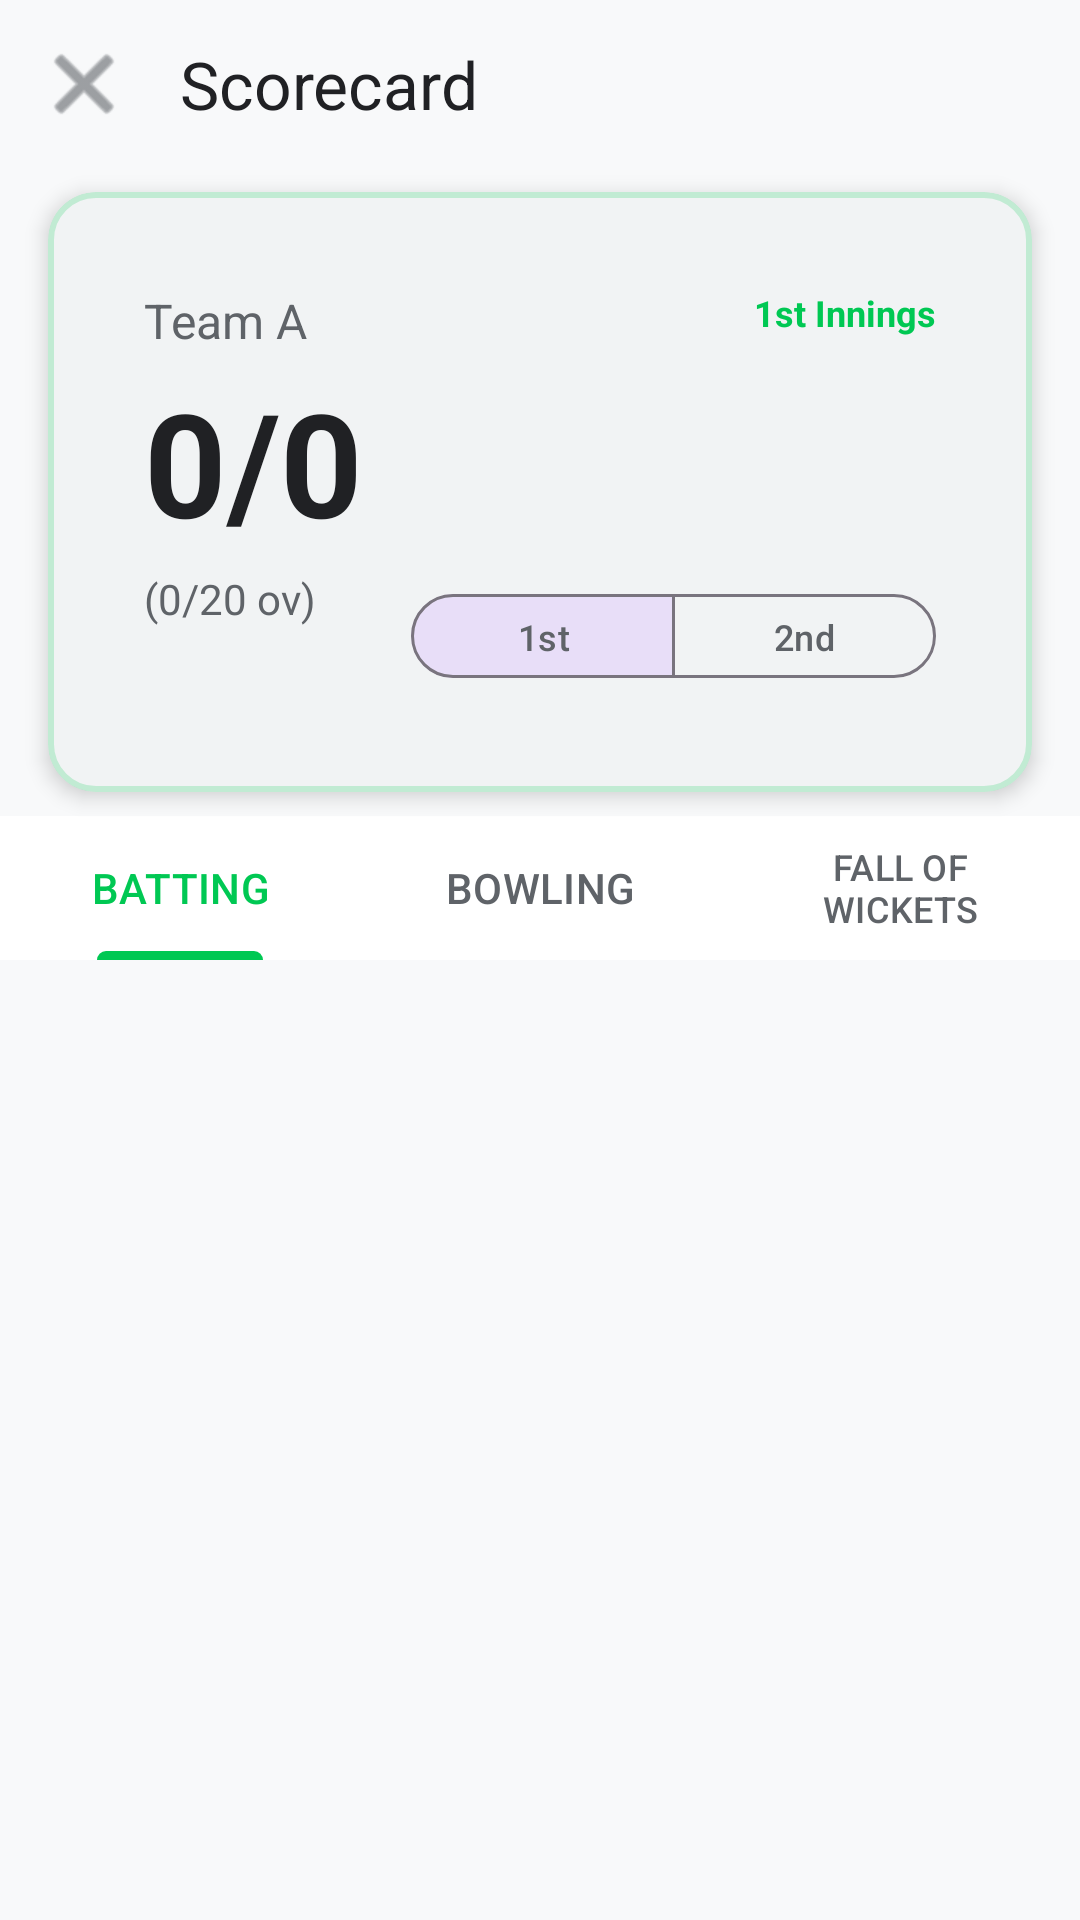

Here is an Android app screen rendered from its layout file. Give the layout XML and the strings, colors and styles it references.
<!-- AndroidManifest.xml: application theme Theme.CricketHub -->
<!-- res/layout/activity_scorecard.xml -->
﻿<?xml version="1.0" encoding="utf-8"?>

<androidx.constraintlayout.widget.ConstraintLayout
    xmlns:android="http://schemas.android.com/apk/res/android"
    xmlns:app="http://schemas.android.com/apk/res-auto"
    xmlns:tools="http://schemas.android.com/tools"
    android:layout_width="match_parent"
    android:layout_height="match_parent"
    android:background="@color/bg_primary"
    tools:context=".activity.ScorecardActivity"
    android:id="@+id/main"
    >

    
    
    
    <com.google.android.material.appbar.MaterialToolbar
        android:id="@+id/toolbar_scorecard"
        android:layout_width="0dp"
        android:layout_height="@dimen/toolbar_height"
        android:background="@color/bg_primary"
        app:title="@string/scorecard_title"
        app:titleTextColor="@color/text_primary"
        app:navigationIcon="@android:drawable/ic_menu_close_clear_cancel"
        app:navigationIconTint="@color/text_secondary"
        app:layout_constraintTop_toTopOf="parent"
        app:layout_constraintStart_toStartOf="parent"
        app:layout_constraintEnd_toEndOf="parent" />

    
    
    
    <com.google.android.material.card.MaterialCardView
        android:id="@+id/card_summary"
        style="@style/Widget.CricketHub.Card.Score"
        android:layout_width="0dp"
        android:layout_height="wrap_content"
        android:layout_marginStart="@dimen/spacing_md"
        android:layout_marginEnd="@dimen/spacing_md"
        android:layout_marginTop="@dimen/spacing_sm"
        app:layout_constraintTop_toBottomOf="@id/toolbar_scorecard"
        app:layout_constraintStart_toStartOf="parent"
        app:layout_constraintEnd_toEndOf="parent">

        <androidx.constraintlayout.widget.ConstraintLayout
            android:layout_width="match_parent"
            android:layout_height="wrap_content"
            android:padding="@dimen/spacing_md">

            
            <TextView
                android:id="@+id/tv_sc_batting_team"
                android:layout_width="wrap_content"
                android:layout_height="wrap_content"
                android:text="Team A"
                android:textSize="@dimen/text_body_lg"
                android:textColor="@color/text_secondary"
                app:layout_constraintTop_toTopOf="parent"
                app:layout_constraintStart_toStartOf="parent"
                tools:text="Warriors" />

            
            <TextView
                android:id="@+id/tv_sc_score"
                android:layout_width="wrap_content"
                android:layout_height="wrap_content"
                android:text="0/0"
                android:textSize="@dimen/text_score_primary"
                android:textColor="@color/text_primary"
                android:textStyle="bold"
                android:layout_marginTop="@dimen/spacing_xs"
                app:layout_constraintTop_toBottomOf="@id/tv_sc_batting_team"
                app:layout_constraintStart_toStartOf="parent"
                tools:text="156/6" />

            
            <TextView
                android:id="@+id/tv_sc_overs"
                android:layout_width="wrap_content"
                android:layout_height="wrap_content"
                android:text="(0/20 ov)"
                android:textSize="@dimen/text_body"
                android:textColor="@color/text_secondary"
                android:layout_marginTop="@dimen/spacing_xs"
                app:layout_constraintTop_toBottomOf="@id/tv_sc_score"
                app:layout_constraintStart_toStartOf="parent"
                tools:text="(20/20 ov)" />

            
            <TextView
                android:id="@+id/tv_sc_innings_label"
                android:layout_width="wrap_content"
                android:layout_height="wrap_content"
                android:text="1st Innings"
                android:textSize="@dimen/text_caption"
                android:textColor="@color/green_primary"
                android:textStyle="bold"
                app:layout_constraintTop_toTopOf="parent"
                app:layout_constraintEnd_toEndOf="parent" />

            
            <TextView
                android:id="@+id/tv_sc_result"
                android:layout_width="0dp"
                android:layout_height="wrap_content"
                android:text=""
                android:textSize="@dimen/text_body"
                android:textColor="@color/green_secondary"
                android:textStyle="bold"
                android:layout_marginTop="@dimen/spacing_xs"
                app:layout_constraintTop_toBottomOf="@id/tv_sc_overs"
                app:layout_constraintStart_toStartOf="parent"
                app:layout_constraintEnd_toEndOf="parent"
                tools:text="Warriors won by 28 runs" />

            
            <com.google.android.material.button.MaterialButtonToggleGroup
                android:id="@+id/toggle_innings"
                android:layout_width="wrap_content"
                android:layout_height="wrap_content"
                android:layout_marginTop="@dimen/spacing_xs"
                app:singleSelection="true"
                app:checkedButton="@id/btn_innings_1"
                app:layout_constraintTop_toTopOf="@id/tv_sc_overs"
                app:layout_constraintEnd_toEndOf="parent">

                <com.google.android.material.button.MaterialButton
                    android:id="@+id/btn_innings_1"
                    style="@style/Widget.Material3.Button.OutlinedButton"
                    android:layout_width="wrap_content"
                    android:layout_height="36dp"
                    android:text="1st"
                    android:textSize="@dimen/text_caption"
                    android:textColor="@color/text_secondary" />

                <com.google.android.material.button.MaterialButton
                    android:id="@+id/btn_innings_2"
                    style="@style/Widget.Material3.Button.OutlinedButton"
                    android:layout_width="wrap_content"
                    android:layout_height="36dp"
                    android:text="2nd"
                    android:textSize="@dimen/text_caption"
                    android:textColor="@color/text_secondary" />

            </com.google.android.material.button.MaterialButtonToggleGroup>

        </androidx.constraintlayout.widget.ConstraintLayout>
    </com.google.android.material.card.MaterialCardView>

    
    
    
    <com.google.android.material.tabs.TabLayout
        android:id="@+id/tab_layout_scorecard"
        style="@style/Widget.CricketHub.TabLayout"
        android:layout_width="0dp"
        android:layout_height="wrap_content"
        android:layout_marginTop="@dimen/spacing_sm"
        app:layout_constraintTop_toBottomOf="@id/card_summary"
        app:layout_constraintStart_toStartOf="parent"
        app:layout_constraintEnd_toEndOf="parent">

        <com.google.android.material.tabs.TabItem
            android:layout_width="wrap_content"
            android:layout_height="wrap_content"
            android:text="@string/tab_batting" />

        <com.google.android.material.tabs.TabItem
            android:layout_width="wrap_content"
            android:layout_height="wrap_content"
            android:text="@string/tab_bowling" />

        <com.google.android.material.tabs.TabItem
            android:layout_width="wrap_content"
            android:layout_height="wrap_content"
            android:text="@string/tab_fow" />

    </com.google.android.material.tabs.TabLayout>

    
    
    
    <androidx.viewpager2.widget.ViewPager2
        android:id="@+id/view_pager_scorecard"
        android:layout_width="0dp"
        android:layout_height="0dp"
        app:layout_constraintTop_toBottomOf="@id/tab_layout_scorecard"
        app:layout_constraintBottom_toBottomOf="parent"
        app:layout_constraintStart_toStartOf="parent"
        app:layout_constraintEnd_toEndOf="parent" />

</androidx.constraintlayout.widget.ConstraintLayout>
<!-- resources referenced by this layout -->
<resources>
  <color name="bg_primary">#FFF8F9FA</color>
  <color name="green_primary">#FF00C853</color>
  <color name="green_secondary">#FF00E676</color>
  <color name="text_primary">#FF202124</color>
  <color name="text_secondary">#FF5F6368</color>
  <dimen name="spacing_md">16dp</dimen>
  <dimen name="spacing_sm">8dp</dimen>
  <dimen name="spacing_xs">4dp</dimen>
  <dimen name="text_body">14sp</dimen>
  <dimen name="text_body_lg">16sp</dimen>
  <dimen name="text_caption">12sp</dimen>
  <dimen name="text_score_primary">48sp</dimen>
  <dimen name="toolbar_height">56dp</dimen>
  <string name="scorecard_title">Scorecard</string>
  <string name="tab_batting">Batting</string>
  <string name="tab_bowling">Bowling</string>
  <string name="tab_fow">Fall of Wickets</string>
  <style name="Widget.CricketHub.Card.Score" parent="Widget.CricketHub.Card">
          <item name="cardBackgroundColor">@color/bg_surface</item>
          <item name="cardElevation">4dp</item>
          <item name="strokeColor">@color/border_green</item>
          <item name="strokeWidth">@dimen/stroke_width_thick</item>
      </style>
  <style name="Widget.CricketHub.TabLayout" parent="Widget.Material3.TabLayout">
          <item name="tabBackground">@color/bg_secondary</item>
          <item name="tabSelectedTextColor">@color/green_primary</item>
          <item name="tabTextColor">@color/text_secondary</item>
          <item name="tabIndicatorColor">@color/green_primary</item>
          <item name="tabIndicatorHeight">3dp</item>
          <item name="tabTextAppearance">@style/TextAppearance.CricketHub.Tab</item>
      </style>
  <style name="Widget.CricketHub.Card" parent="Widget.Material3.CardView.Filled">
          <item name="cardBackgroundColor">@color/bg_card</item>
          <item name="cardElevation">@dimen/elevation_card</item>
          <item name="cardCornerRadius">@dimen/radius_lg</item>
          <item name="strokeColor">@color/stroke_card</item>
          <item name="strokeWidth">@dimen/stroke_width</item>
          <item name="contentPadding">@dimen/spacing_md</item>
      </style>
  <color name="bg_surface">#FFF1F3F4</color>
  <color name="border_green">#3300C853</color>
  <dimen name="stroke_width_thick">2dp</dimen>
  <color name="bg_secondary">#FFFFFFFF</color>
  <style name="TextAppearance.CricketHub.Tab" parent="TextAppearance.Design.Tab">
          <item name="android:textSize">@dimen/text_body</item>
          <item name="textAllCaps">true</item>
          <item name="android:fontFamily">sans-serif-medium</item>
      </style>
  <color name="green_dark">#FF009624</color>
  <color name="text_on_green">#FFFFFFFF</color>
  <color name="color_wicket">#FFD93025</color>
  <style name="Widget.CricketHub.Toolbar" parent="Widget.Material3.Toolbar">
          <item name="android:background">@color/bg_primary</item>
          <item name="titleTextColor">@color/text_primary</item>
          <item name="subtitleTextColor">@color/text_secondary</item>
      </style>
  <color name="green_dim">#1A00C853</color>
  <color name="bg_card">#FFFFFFFF</color>
  <dimen name="elevation_card">2dp</dimen>
  <dimen name="radius_lg">16dp</dimen>
  <color name="stroke_card">#FFE0E0E0</color>
  <dimen name="stroke_width">1dp</dimen>
</resources>
